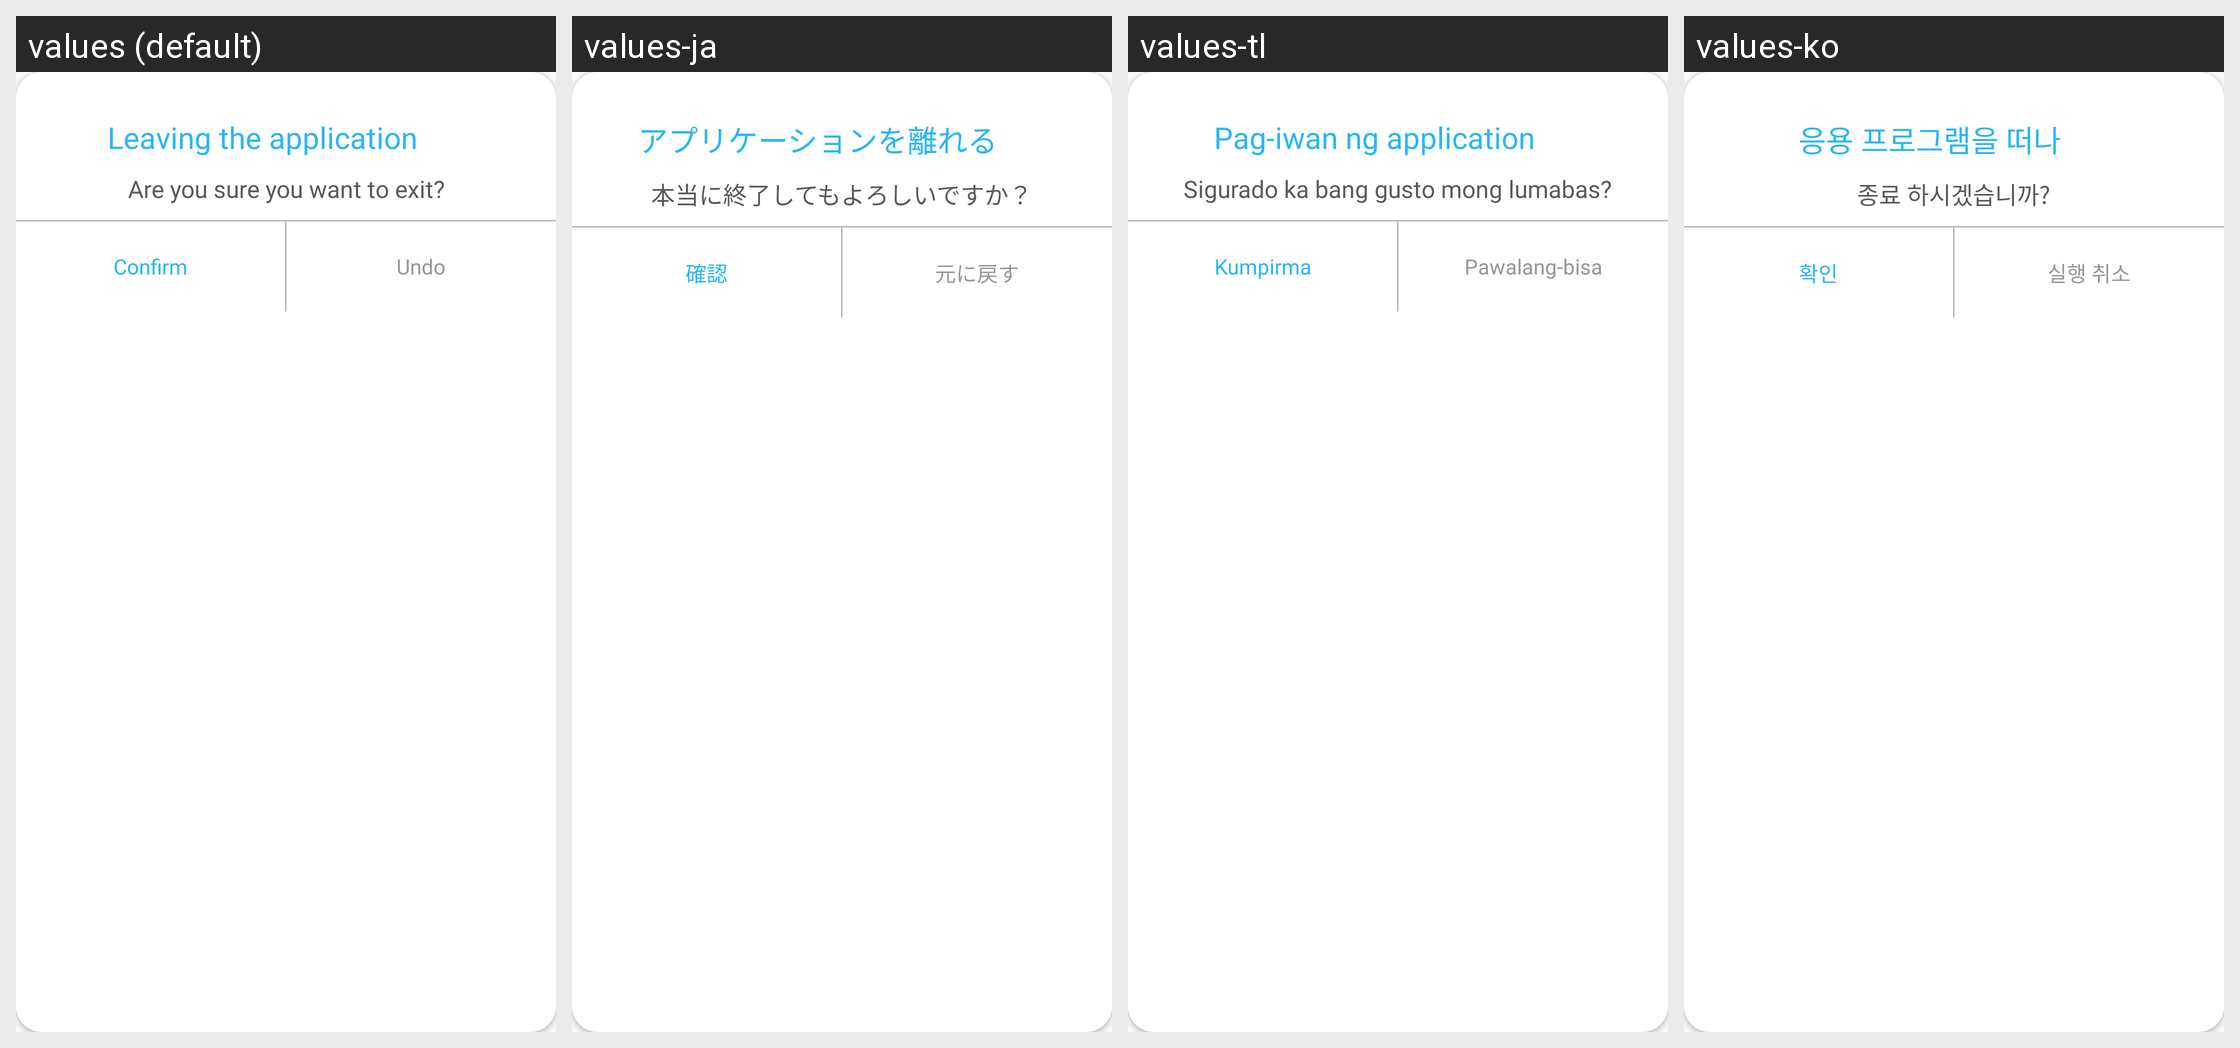

The same Android screen rendered under several of its app's locales, left to right. List the strings drawn on it with the default value and each locale's translation.
Android screen res/layout/alert_exit.xml rendered under 4 locales, left to right: values (default), values-ja, values-tl, values-ko. Device: Nexus 5 (rendered at 1080×1920; each locale shown at half size, 540×960, under a caption strip naming it); theme AppTheme.
Other locales in the repository, not shown: values-ar, values-de, values-fr, values-hi, values-it, values-ro, values-ru, values-tr, values-zh-rCN, values-zh-rTW.
Strings drawn on this screen, with the default value and each locale's value (text and hints the layout hard-codes, and strings that could not be matched under every locale, appear in the picture but are not listed):

id_35
  values: Leaving the application
  values-ja: アプリケーションを離れる
  values-tl: Pag-iwan ng application
  values-ko: 응용 프로그램을 떠나

id_36
  values: Are you sure you want to exit?
  values-ja: 本当に終了してもよろしいですか？
  values-tl: Sigurado ka bang gusto mong lumabas?
  values-ko: 종료 하시겠습니까?

id_38
  values: Undo
  values-ja: 元に戻す
  values-tl: Pawalang-bisa
  values-ko: 실행 취소

id_37
  values: Confirm
  values-ja: 確認
  values-tl: Kumpirma
  values-ko: 확인
